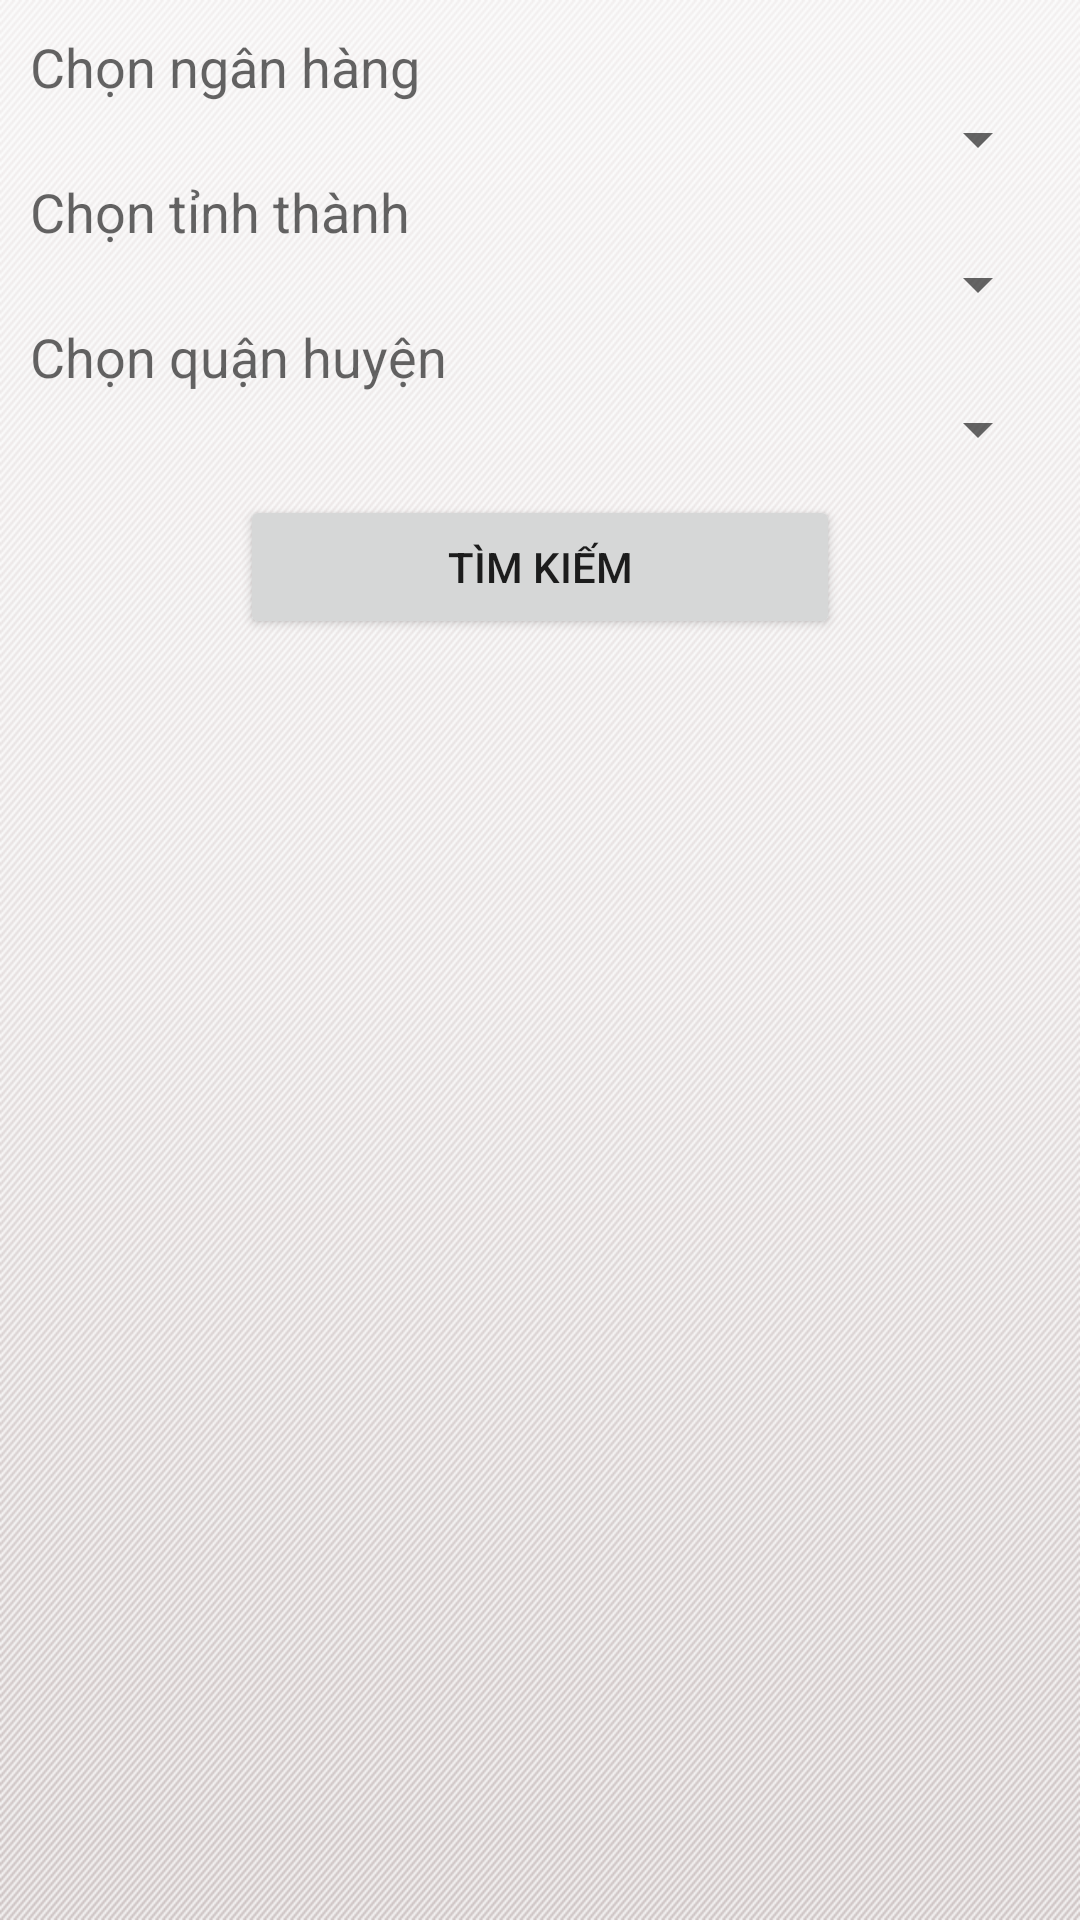

Reconstruct the res/layout file that produces this screen, plus the resources it refers to.
<!-- AndroidManifest.xml: application theme AppTheme -->
<!-- res/layout/activity_search.xml -->
<?xml version="1.0" encoding="utf-8"?>
<LinearLayout xmlns:android="http://schemas.android.com/apk/res/android"
    android:layout_width="match_parent"
    android:layout_height="match_parent"
    android:background="@drawable/background"
    android:orientation="vertical" >

        <LinearLayout
            android:layout_width="match_parent"
            android:layout_height="wrap_content"
            android:orientation="vertical"
            android:padding="10dip" >

            <TextView
                android:id="@+id/txt_bank"
                android:layout_width="wrap_content"
                android:layout_height="wrap_content"
                android:text="Chọn ngân hàng"
                android:textAppearance="?android:attr/textAppearanceMedium" />

            <Spinner
                android:id="@+id/spnBank"
                android:layout_width="fill_parent"
                android:layout_height="wrap_content" />

            <TextView
                android:id="@+id/txt_province"
                android:layout_width="wrap_content"
                android:layout_height="wrap_content"
                android:text="Chọn tỉnh thành"
                android:textAppearance="?android:attr/textAppearanceMedium" />

            <Spinner
                android:id="@+id/spnProvince"
                android:layout_width="fill_parent"
                android:layout_height="wrap_content" />

            <TextView
                android:id="@+id/txt_district"
                android:layout_width="wrap_content"
                android:layout_height="wrap_content"
                android:text="Chọn quận huyện"
                android:textAppearance="?android:attr/textAppearanceMedium" />

            <Spinner
                android:id="@+id/spnDistrict"
                android:layout_width="fill_parent"
                android:layout_height="wrap_content" />

            <Button
                android:id="@+id/btnSearch"
                android:layout_width="wrap_content"
                android:layout_height="wrap_content"
                android:layout_gravity="center"
                android:layout_marginTop="10dip"
                android:text="Tìm kiếm"
                android:width="200dip" />
        </LinearLayout>

    <ListView
        android:layout_width="match_parent"
        android:layout_height="wrap_content"
        android:id="@+id/listView" />

</LinearLayout>
<!-- resources referenced by this layout -->
<resources>
  <!-- drawable background: png bitmap (drawable, 7384 bytes) -->
  <style name="AppTheme" parent="Theme.AppCompat.Light.DarkActionBar">
          
          <item name="colorPrimary">@color/colorPrimary</item>
          <item name="colorPrimaryDark">@color/colorPrimaryDark</item>
          <item name="colorAccent">@color/colorAccent</item>
      </style>
  <!-- not gathered from this repository: default colours our renderer supplied (Android Studio template values) -->
  <color name="colorPrimary">#FF6200EE</color>
  <color name="colorPrimaryDark">#FF3700B3</color>
  <color name="colorAccent">#FF03DAC5</color>
</resources>
